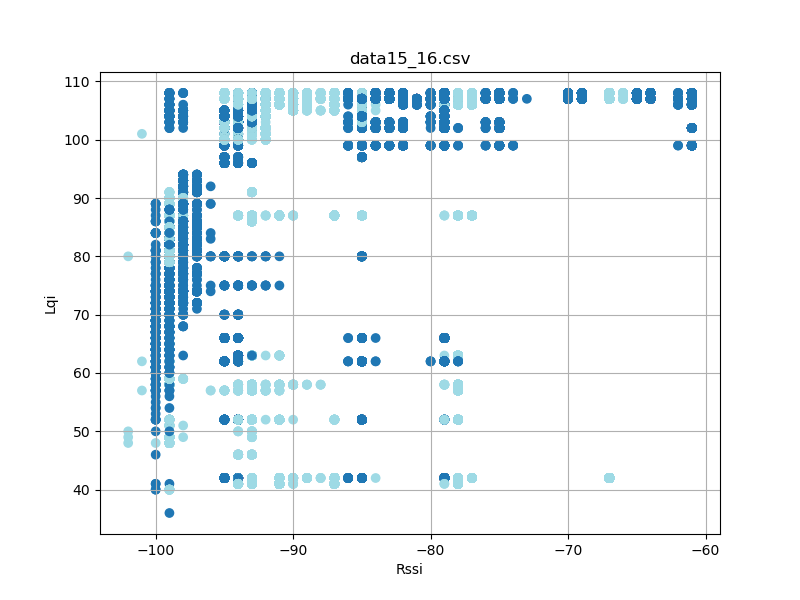

The table this chart was drawn from, first rows:
timestamp, rssi, lqi, device_id
'2023-08-26 12:23:17, 058', -93, 106, 15
'2023-08-26 12:23:17, 059', -92, 106, 16
'2023-08-26 12:23:17, 151', -92, 106, 16
'2023-08-26 12:23:17, 151', -93, 106, 15
'2023-08-26 12:23:17, 245', -92, 106, 16
'2023-08-26 12:23:17, 245', -93, 106, 15
'2023-08-26 12:23:17, 338', -93, 106, 15
'2023-08-26 12:23:17, 339', -92, 106, 16
'2023-08-26 12:23:17, 432', -92, 106, 16
'2023-08-26 12:23:17, 432', -93, 106, 15
'2023-08-26 12:23:17, 526', -92, 106, 16
'2023-08-26 12:23:17, 526', -93, 106, 15
'2023-08-26 12:23:17, 620', -92, 106, 16
'2023-08-26 12:23:17, 620', -93, 106, 15
'2023-08-26 12:23:17, 713', -93, 106, 15
'2023-08-26 12:23:17, 714', -92, 106, 16
'2023-08-26 12:23:17, 807', -93, 106, 15
'2023-08-26 12:23:17, 808', -93, 106, 16
'2023-08-26 12:23:17, 900', -92, 106, 16
'2023-08-26 12:23:17, 901', -93, 106, 15
'2023-08-26 12:23:17, 994', -92, 106, 16
'2023-08-26 12:23:17, 995', -93, 106, 15
'2023-08-26 12:23:18, 088', -92, 106, 16
'2023-08-26 12:23:18, 089', -93, 106, 15
'2023-08-26 12:23:18, 182', -93, 106, 16
'2023-08-26 12:23:18, 183', -93, 106, 15
'2023-08-26 12:23:18, 276', -93, 106, 15
'2023-08-26 12:23:18, 277', -92, 106, 16
'2023-08-26 12:23:18, 369', -92, 106, 16
'2023-08-26 12:23:18, 370', -93, 106, 15
'2023-08-26 12:23:18, 463', -92, 106, 16
'2023-08-26 12:23:18, 464', -93, 106, 15
'2023-08-26 12:23:18, 557', -92, 106, 16
'2023-08-26 12:23:18, 558', -93, 106, 15
'2023-08-26 12:23:18, 745', -92, 106, 16
'2023-08-26 12:23:18, 746', -93, 106, 15
'2023-08-26 12:23:18, 934', -93, 106, 15
'2023-08-26 12:23:18, 935', -92, 106, 16
'2023-08-26 12:23:19, 026', -92, 106, 16
'2023-08-26 12:23:19, 026', -93, 106, 15
'2023-08-26 12:23:19, 120', -92, 106, 16
'2023-08-26 12:23:19, 120', -93, 106, 15
'2023-08-26 12:23:19, 214', -92, 106, 16
'2023-08-26 12:23:19, 214', -93, 106, 15
'2023-08-26 12:23:19, 308', -92, 106, 16
'2023-08-26 12:23:19, 308', -93, 106, 15
'2023-08-26 12:23:19, 401', -93, 106, 15
'2023-08-26 12:23:19, 402', -92, 106, 16
'2023-08-26 12:23:19, 494', -92, 106, 16
'2023-08-26 12:23:19, 495', -93, 106, 15
'2023-08-26 12:23:19, 589', -92, 106, 16
'2023-08-26 12:23:19, 589', -93, 106, 15
'2023-08-26 12:23:19, 682', -92, 106, 16
'2023-08-26 12:23:19, 683', -93, 106, 15
'2023-08-26 12:23:19, 776', -92, 106, 16
'2023-08-26 12:23:19, 777', -93, 106, 15
'2023-08-26 12:23:19, 870', -93, 106, 15
'2023-08-26 12:23:19, 870', -93, 106, 16
'2023-08-26 12:23:19, 963', -93, 106, 16
'2023-08-26 12:23:19, 964', -93, 106, 15
... 42,178 more rows
